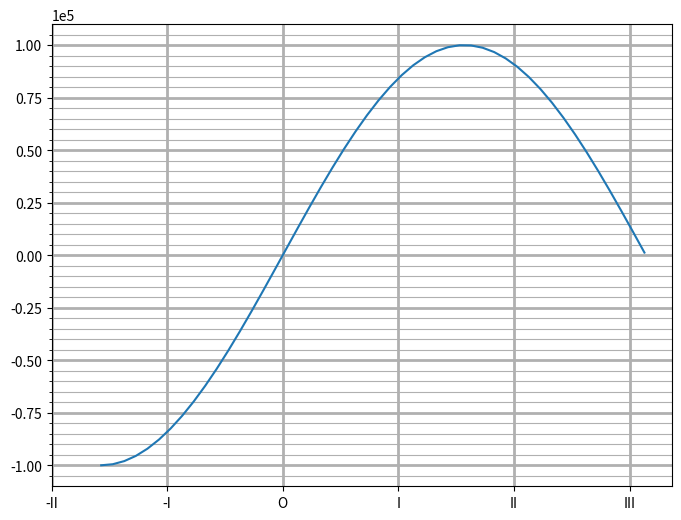

Reproduce this figure in Python.
import numpy as np
import matplotlib.pyplot as plt
from matplotlib.ticker import NullLocator, LinearLocator, MultipleLocator, IndexLocator, FixedLocator, LogLocator,\
    MaxNLocator
from matplotlib.ticker import NullFormatter, FormatStrFormatter, FuncFormatter, ScalarFormatter, FixedFormatter


def format0y(x, pos):
    return f"[{x}]" if x < 0 else f"({x})"


fig = plt.figure(figsize=(8, 6))
ax = fig.add_subplot()
x = np.arange(-np.pi/2, np.pi, 0.1)
y = np.sin(x) * 1e5
ax.plot(x, y)

# Set axes limits
ax.set_xlim(xmin=-2)
# ax.set_ylim(ymax=1)

# The same
# ax0.set(xlim=(-5, 30), ylim=(-1, 6))

# If only one plot, we don't use ax.set... just
# plt.xlim(-1, 20)
# plt.ylim(-1, 6)

ax.minorticks_on()
ax.grid(which='major', lw=2)
ax.grid(which='minor')

ax.xaxis.set_minor_locator(NullLocator())

# LinearLocator sets fixed amount of marks
# ax.xaxis.set_major_locator(LinearLocator(5))

# MultipleLocator sets constant difference between marks
# ax.xaxis.set_major_locator(MultipleLocator(base=1))

# IndexLocator is as MultipleLocator plus sets start position
# ax.xaxis.set_major_locator(IndexLocator(base=0.5, offset=-0.43))

# FixedLocator sets marks in fixed positions
ax.xaxis.set_major_locator(FixedLocator([-2, -1, 0, 1, 2, 3]))

# LogLocator is for logarithm divisions
# ax.xaxis.set_major_locator(LogLocator(base=2))

# MaxNLocator divide on specified maximum amount of marks
ax.yaxis.set_major_locator(MaxNLocator(10))

# Manage ticks

# ax.set_xticklabels([])
# ax.set_yticklabels([])

# ax.xaxis.set_major_formatter(NullFormatter())

# ax.yaxis.set_major_formatter(FormatStrFormatter("y = %.2f"))

# Format with reference function
# ax.yaxis.set_major_formatter(FuncFormatter(format0y))

# Redefine default ScalarFormatter
sf = ScalarFormatter()
sf.set_powerlimits((-4, 4))
ax.yaxis.set_major_formatter(sf)

# FixedFormatter is used with FixedLocator
ax.xaxis.set_major_formatter(FixedFormatter(['-II', '-I', 'O', 'I', 'II', 'III']))

plt.show()
